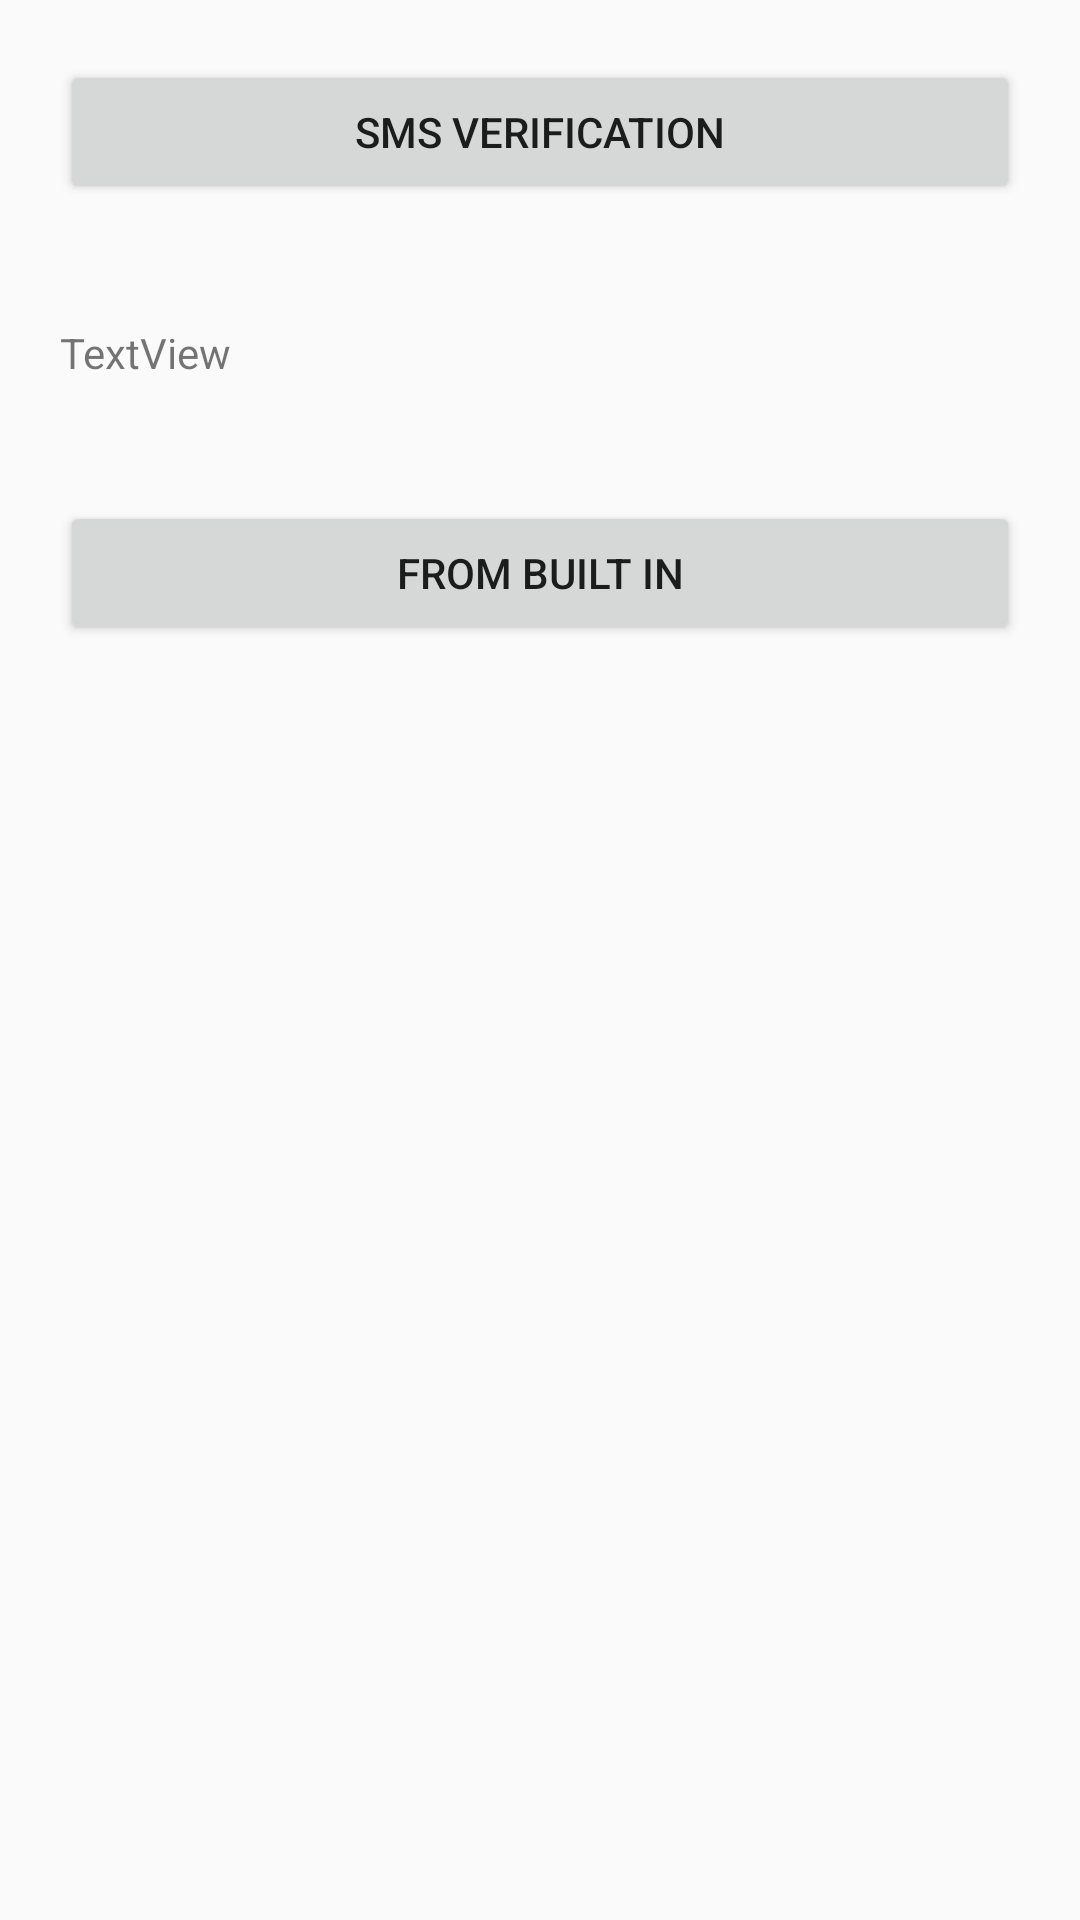

This screen was rendered from an Android layout file. Write that file and the resources it references.
<!-- AndroidManifest.xml: application theme AppTheme -->
<!-- res/layout/activity_main.xml -->
<?xml version="1.0" encoding="utf-8"?>
<LinearLayout xmlns:android="http://schemas.android.com/apk/res/android"
    xmlns:app="http://schemas.android.com/apk/res-auto"
    xmlns:tools="http://schemas.android.com/tools"
    android:layout_width="match_parent"
    android:layout_height="match_parent"
    tools:context=".MainActivity"
    android:orientation="vertical">

    <Button
        android:id="@+id/sms"
        android:layout_width="match_parent"
        android:layout_height="wrap_content"
        android:layout_margin="20dp"
        android:text="Sms Verification" />

    <TextView
        android:id="@+id/result"
        android:layout_width="match_parent"
        android:layout_height="wrap_content"
        android:layout_margin="20dp"
        android:text="TextView" />

    <Button
        android:id="@+id/fb"
        android:layout_width="match_parent"
        android:layout_height="wrap_content"
        android:layout_margin="20dp"
        android:text="From built In" />
</LinearLayout>
<!-- resources referenced by this layout -->
<resources>
  <style name="AppTheme" parent="Theme.AppCompat.Light.DarkActionBar">
          
          <item name="colorPrimary">@color/colorPrimary</item>
          <item name="colorPrimaryDark">@color/colorPrimaryDark</item>
          <item name="colorAccent">@color/colorAccent</item>
      </style>
  <color name="colorPrimary">#f37421</color>
  <color name="colorPrimaryDark">#f37421</color>
  <color name="colorAccent">#fffcfa</color>
</resources>
